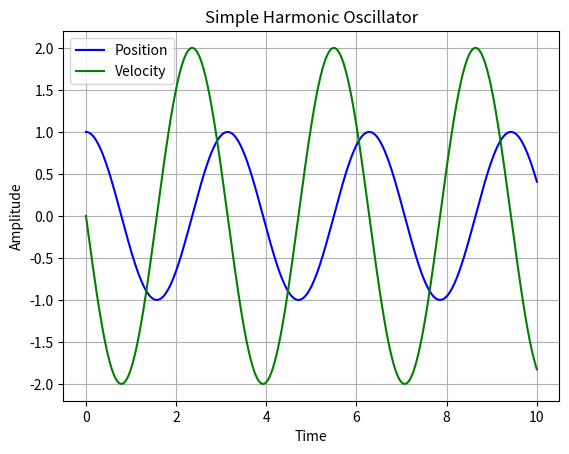

Reproduce this figure in Python.
import numpy as np
from scipy.integrate import odeint
import matplotlib.pyplot as plt

# Define the differential equation for a simple harmonic oscillator
def harmonic_oscillator(y, t, omega):
    """
    y: array_like, shape (2,)
        Array containing the current values of y and y'
    t: float
        Current time
    omega: float
        Angular frequency of the oscillator
    """
    print(y,"\n")
    y0, y1 = y  # Unpack the state vector
    print(y0,"\n")
    print(y1,"\n")
    dydt = [y1, -omega**2 * y0]  # Define the derivatives
    return dydt

# Set the initial conditions and parameters
y0 = [1.0, 0.0]  # Initial position and velocity  # Initial value
omega = 2.0  # Angular frequency   # Integrating constant
t = np.linspace(0, 10, 1000)  # Time points

# Solve the ODE using odeint
solution = odeint(harmonic_oscillator, y0, t, args=(omega,))

# Plot the solution
plt.plot(t, solution[:, 0], 'b', label='Position')
plt.plot(t, solution[:, 1], 'g', label='Velocity')
plt.xlabel('Time')
plt.ylabel('Amplitude')
plt.title('Simple Harmonic Oscillator')
plt.legend()
plt.grid()
plt.show()
